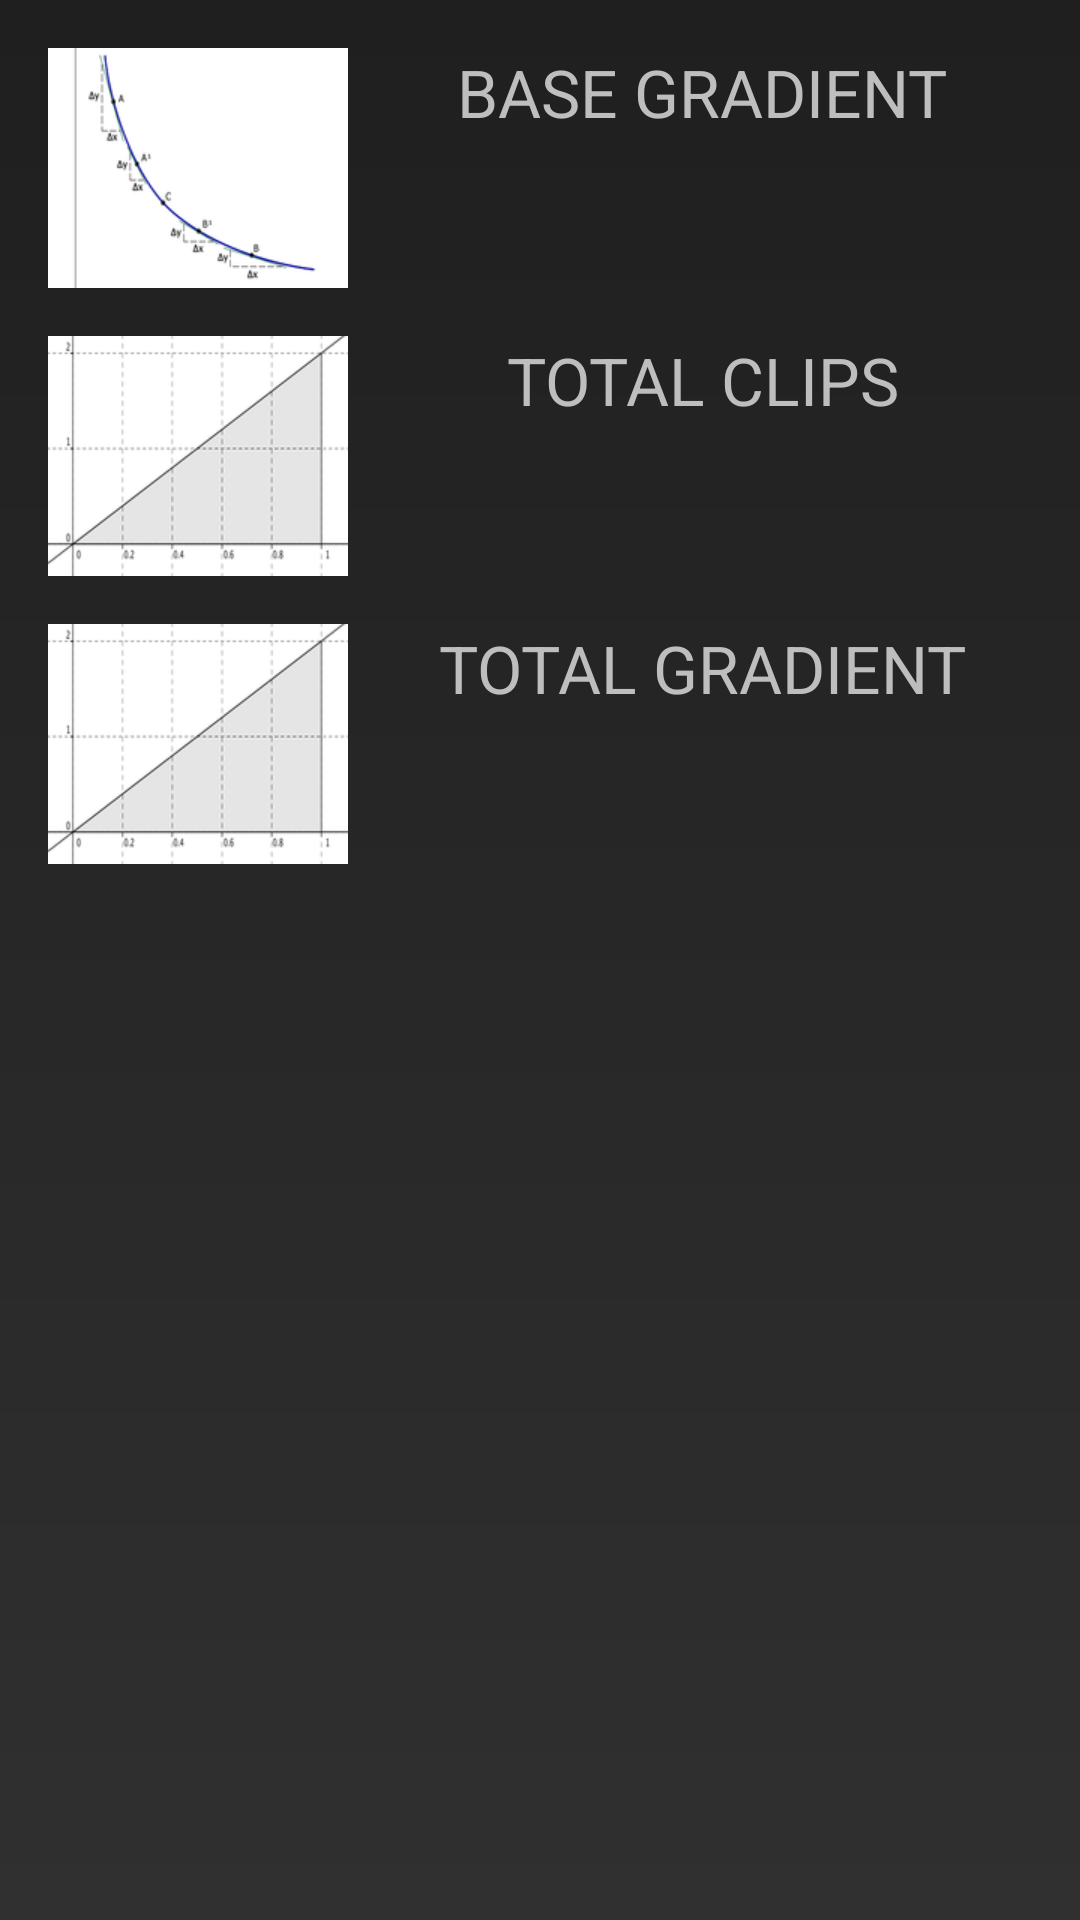

This screen was rendered from an Android layout file. Write that file and the resources it references.
<!-- AndroidManifest.xml: application theme AppTheme -->
<!-- res/layout/activity_calculation.xml -->
<LinearLayout xmlns:android="http://schemas.android.com/apk/res/android"
    xmlns:tools="http://schemas.android.com/tools"
    android:layout_width="match_parent"
    android:layout_height="match_parent"
    tools:context=".LengthActivity"
    android:orientation="vertical"
    android:padding="@dimen/padding_standard"
    android:background="@drawable/background_gradient_grey">

    
    <RelativeLayout style="@style/row_placeholder">

        <ImageView
            android:id="@+id/imageview_placeholder"
            style="@style/image_placeholder"
            android:src="@drawable/base_gradient" />

        <TextView
            android:id="@+id/label_clip_gradient"
            style="@style/label_placeholder"
            android:text="@string/label_base_gradient" />

        <TextView
            android:id="@+id/clip_gradient"
            style="@style/label_xx_large_centred"
            android:layout_toRightOf="@id/imageview_placeholder"
            android:layout_below="@id/label_clip_gradient" />
    </RelativeLayout>

    
    <RelativeLayout style="@style/row_placeholder">

        <ImageView
            android:id="@+id/imageview_placeholder"
            style="@style/image_placeholder"
            android:src="@drawable/gradient" />

        <TextView
            android:id="@+id/label_number_of_clips"
            style="@style/label_placeholder"
            android:text="@string/label_total_clips"/>

        <TextView
            android:id="@+id/number_of_clips"
            style="@style/label_xx_large_centred"
            android:layout_toRightOf="@id/imageview_placeholder"
            android:layout_below="@id/label_number_of_clips" />
    </RelativeLayout>

    
    <RelativeLayout style="@style/row_placeholder">

        <ImageView
            android:id="@+id/imageview_placeholder"
            style="@style/image_placeholder"
            android:src="@drawable/gradient" />

        <TextView
            android:id="@+id/label_calculated_gradient"
            style="@style/label_placeholder"
            android:text="@string/label_total_gradient" />

        <TextView
            android:id="@+id/calculated_gradient"
            style="@style/label_xx_large_centred"
            android:layout_toRightOf="@id/imageview_placeholder"
            android:layout_below="@id/label_calculated_gradient" />
    </RelativeLayout>

    
    <RelativeLayout
        android:id="@+id/container_final_gradient"
        style="@style/row_placeholder"
        android:visibility="gone">

        <ImageView
            android:id="@+id/imageview_final_gradient"
            style="@style/image_placeholder"
            android:src="@drawable/final_gradient" />

        <TextView
            android:id="@+id/label_final_clip_gradient"
            style="@style/label_placeholder"
            android:text="@string/label_final_gradient" />

        <TextView
            android:id="@+id/final_clip_gradient"
            style="@style/label_xx_large_centred"
            android:layout_toRightOf="@id/imageview_final_gradient"
            android:layout_below="@id/label_final_clip_gradient" />
    </RelativeLayout>

    <TextView
        android:id="@+id/label_final_clip_gradient"
        android:layout_width="match_parent"
        android:layout_height="wrap_content"
        android:textSize="@dimen/text_size_large" />
</LinearLayout>
<!-- resources referenced by this layout -->
<resources>
  <dimen name="padding_standard">16dp</dimen>
  <dimen name="text_size_large">22sp</dimen>
  <!-- drawable background_gradient_grey (drawable-xhdpi) -->
  <?xml version="1.0" encoding="utf-8"?>
  <shape xmlns:android="http://schemas.android.com/apk/res/android"
      android:shape="rectangle">
  
      <gradient
          android:startColor="#1F1F1F"
          android:endColor="#303030"
          android:angle="270" />
          
  
  </shape>
  <!-- drawable base_gradient: png bitmap (drawable-xhdpi, 8356 bytes) -->
  <!-- drawable final_gradient: png bitmap (drawable-xhdpi, 9483 bytes) -->
  <!-- drawable gradient: png bitmap (drawable-xhdpi, 9866 bytes) -->
  <string name="label_base_gradient">BASE GRADIENT</string>
  <string name="label_final_gradient">FINAL GRADIENT</string>
  <string name="label_total_clips">TOTAL CLIPS</string>
  <string name="label_total_gradient">TOTAL GRADIENT</string>
  <style name="image_placeholder" parent="match_parent_height">
          <item name="android:layout_width">100dp</item>
          <item name="android:scaleType">centerCrop</item>
          <item name="android:background">@color/white</item>
          <item name="android:layout_alignParentLeft">true</item>
      </style>
  <style name="label_placeholder" parent="label_large_centred_aligned_parent_top">
          <item name="android:layout_toRightOf">@id/imageview_placeholder</item>
          <item name="android:layout_marginLeft">@dimen/padding_standard_half</item>
      </style>
  <style name="label_xx_large_centred" parent="label_xx_large">
          <item name="android:gravity">center</item>
      </style>
  <style name="row_placeholder" parent="match_parent">
          <item name="android:layout_height">80dp</item>
          <item name="android:orientation">horizontal</item>
          <item name="android:layout_marginBottom">@dimen/padding_standard</item>
      </style>
  <style name="AppTheme" parent="android:Theme.Holo">
          
      </style>
  <style name="match_parent_height">
          <item name="android:layout_width">wrap_content</item>
          <item name="android:layout_height">match_parent</item>
      </style>
  <color name="white">#FFFFFF</color>
  <style name="label_large_centred_aligned_parent_top" parent="label_large_centred">
          <item name="android:layout_alignParentTop">true</item>
      </style>
  <dimen name="padding_standard_half">8dp</dimen>
  <style name="label_xx_large" parent="match_parent_width">
          <item name="android:textSize">@dimen/text_size_xx_large</item>
      </style>
  <style name="match_parent">
          <item name="android:layout_width">match_parent</item>
          <item name="android:layout_height">match_parent</item>
      </style>
  <style name="label_large_centred" parent="label_large">
          <item name="android:gravity">center</item>
      </style>
  <style name="match_parent_width">
          <item name="android:layout_width">match_parent</item>
          <item name="android:layout_height">wrap_content</item>
      </style>
  <dimen name="text_size_xx_large">26sp</dimen>
  <style name="label_large" parent="match_parent_width">
          <item name="android:textSize">@dimen/text_size_large</item>
      </style>
</resources>
